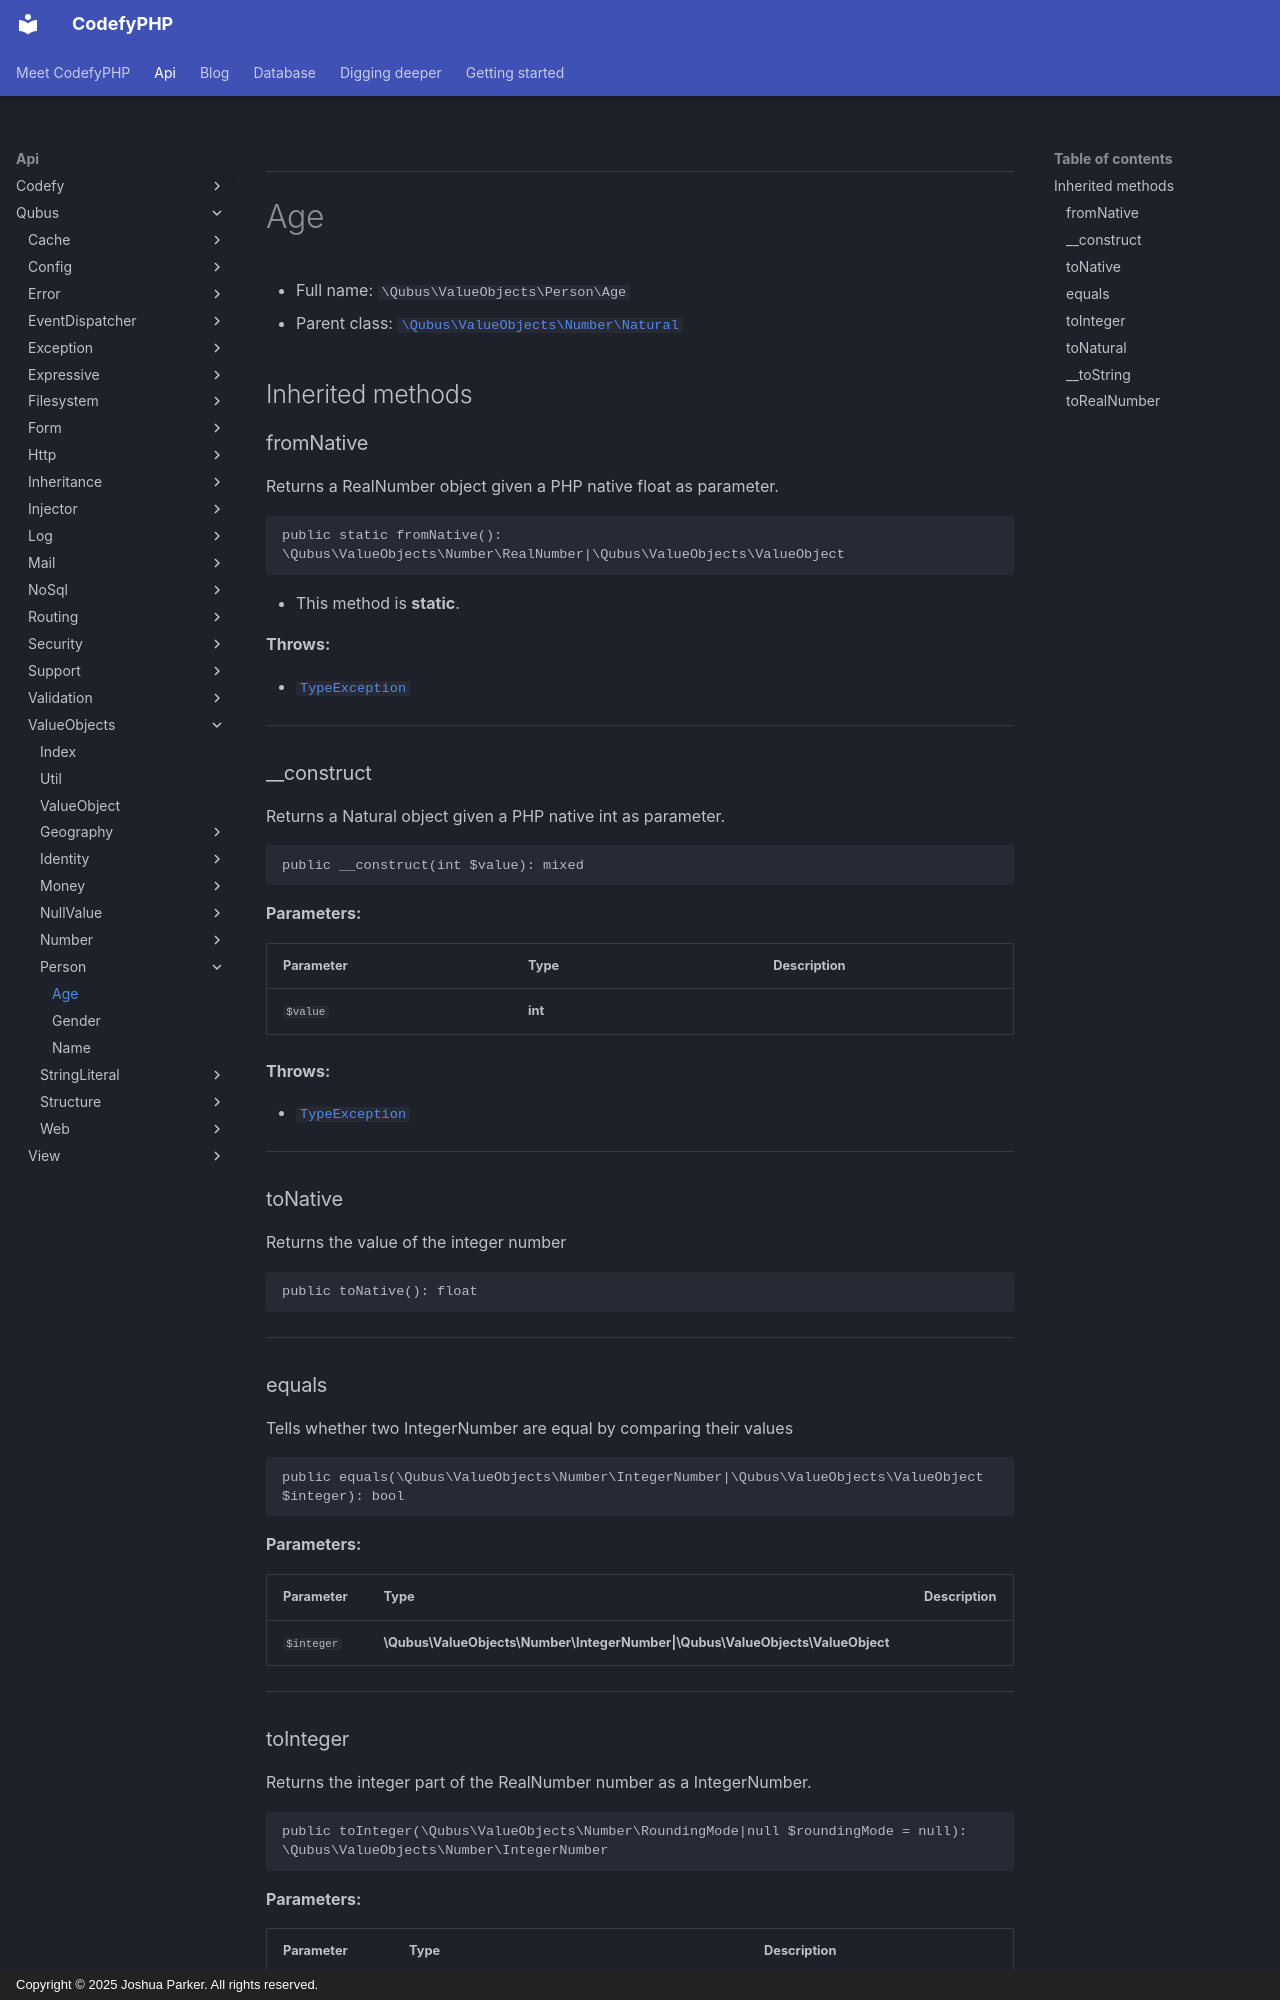

repository: codefyphp/docs · page: api/Qubus/ValueObjects/Person/Age/index.html · generator: mkdocs · copyright: Copyright © 2025 Joshua Parker. All rights reserved.

***

# Age





* Full name: `\Qubus\ValueObjects\Person\Age`
* Parent class: [`\Qubus\ValueObjects\Number\Natural`](../Number/Natural.md)






## Inherited methods


### fromNative

Returns a RealNumber object given a PHP native float as parameter.

```php
public static fromNative(): \Qubus\ValueObjects\Number\RealNumber|\Qubus\ValueObjects\ValueObject
```



* This method is **static**.







**Throws:**

- [`TypeException`](../../Exception/Data/TypeException.md)



***

### __construct

Returns a Natural object given a PHP native int as parameter.

```php
public __construct(int $value): mixed
```








**Parameters:**

| Parameter | Type | Description |
|-----------|------|-------------|
| `$value` | **int** |  |




**Throws:**

- [`TypeException`](../../Exception/Data/TypeException.md)



***

### toNative

Returns the value of the integer number

```php
public toNative(): float
```












***

### equals

Tells whether two IntegerNumber are equal by comparing their values

```php
public equals(\Qubus\ValueObjects\Number\IntegerNumber|\Qubus\ValueObjects\ValueObject $integer): bool
```








**Parameters:**

| Parameter | Type | Description |
|-----------|------|-------------|
| `$integer` | **\Qubus\ValueObjects\Number\IntegerNumber&#124;\Qubus\ValueObjects\ValueObject** |  |





***
